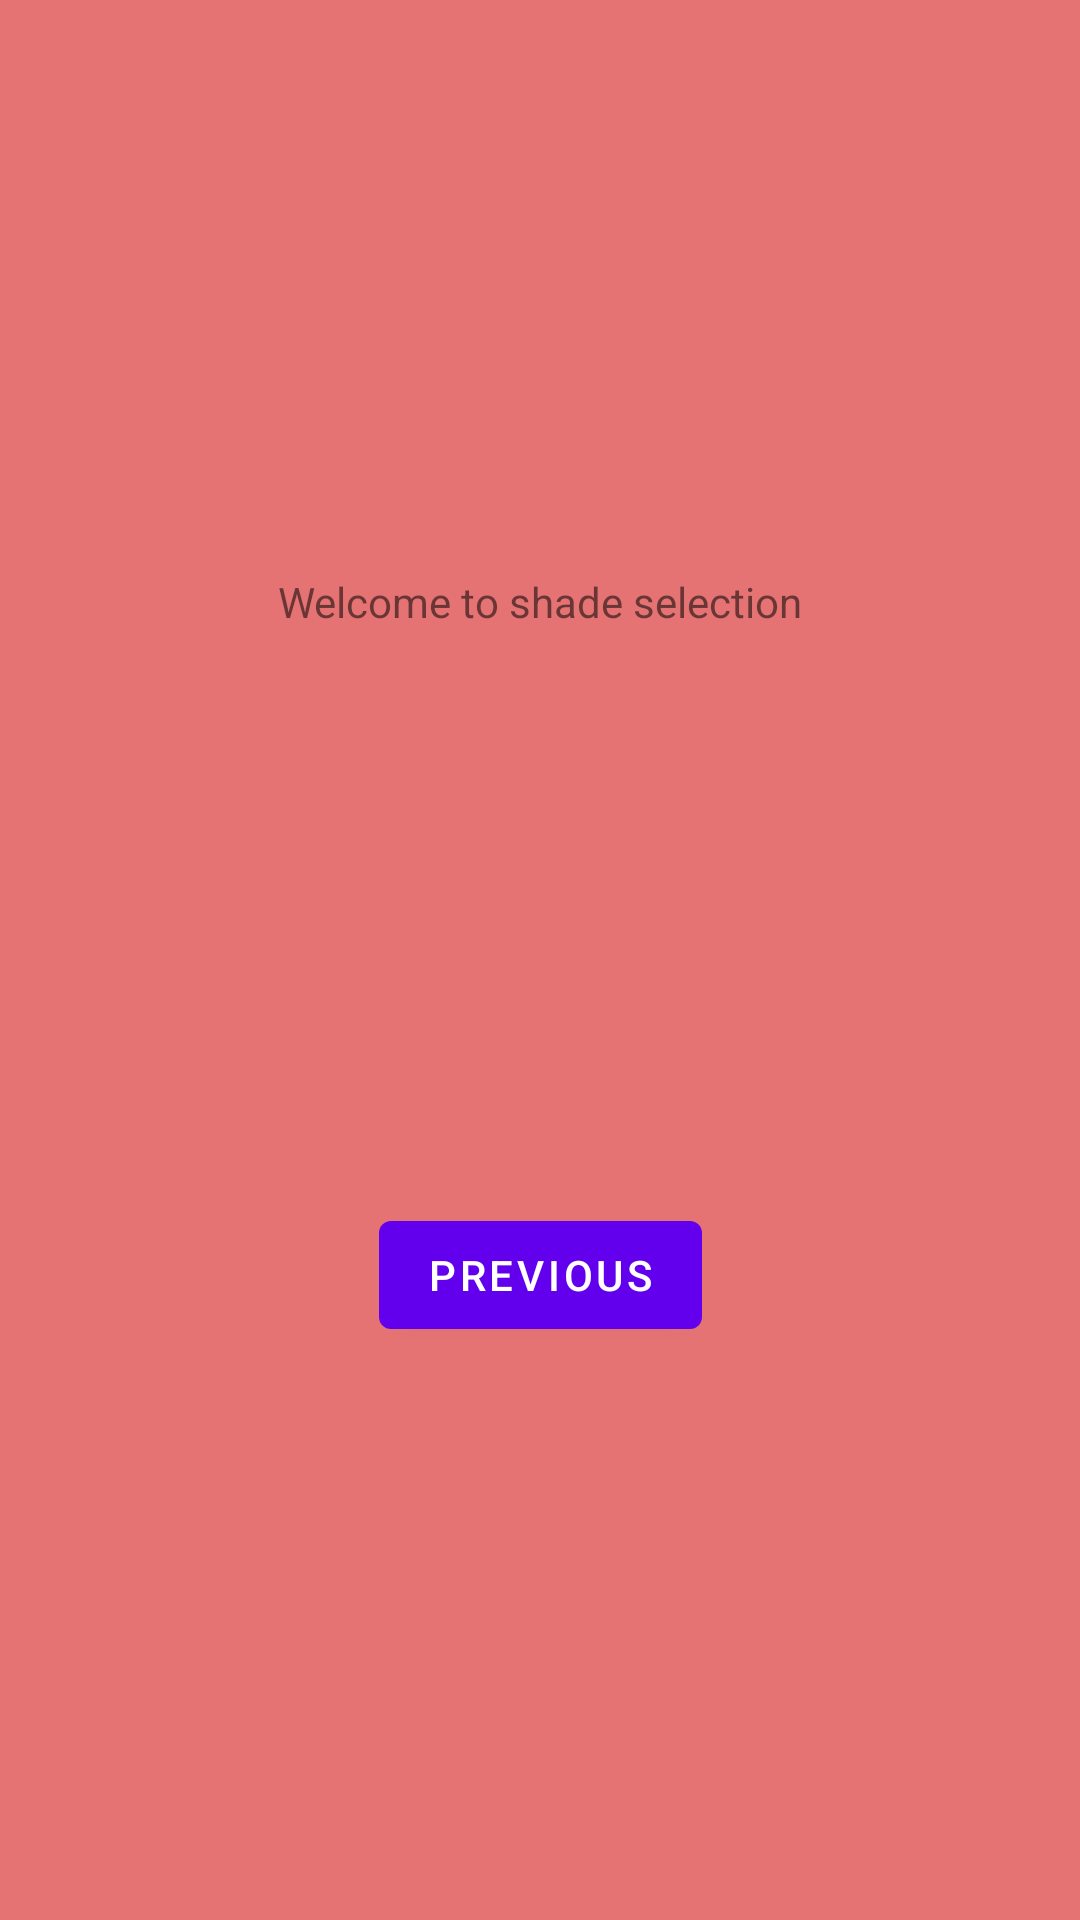

Write the Android layout XML for this screen, with the resource values it uses.
<!-- AndroidManifest.xml: application theme Theme.AnimationExercise -->
<!-- res/layout/fragment_second.xml -->
<?xml version="1.0" encoding="utf-8"?>
<androidx.constraintlayout.widget.ConstraintLayout xmlns:android="http://schemas.android.com/apk/res/android"
    xmlns:app="http://schemas.android.com/apk/res-auto"
    xmlns:tools="http://schemas.android.com/tools"
    android:id="@+id/second_fragment_root"
    android:layout_width="match_parent"
    android:layout_height="match_parent"
    android:background="@color/red_300"
    tools:context=".SecondFragment">

    <TextView
        android:id="@+id/textview_second"
        android:layout_width="wrap_content"
        android:layout_height="wrap_content"
        android:text="Welcome to shade selection"
        app:layout_constraintBottom_toTopOf="@id/button_second"
        app:layout_constraintEnd_toEndOf="parent"
        app:layout_constraintStart_toStartOf="parent"
        app:layout_constraintTop_toTopOf="parent" />

    <Button
        android:id="@+id/button_second"
        android:layout_width="wrap_content"
        android:layout_height="wrap_content"
        android:text="@string/previous"
        app:layout_constraintBottom_toBottomOf="parent"
        app:layout_constraintEnd_toEndOf="parent"
        app:layout_constraintStart_toStartOf="parent"
        app:layout_constraintTop_toBottomOf="@id/textview_second" />
</androidx.constraintlayout.widget.ConstraintLayout>
<!-- resources referenced by this layout -->
<resources>
  <color name="red_300">#E57373</color>
  <string name="previous">Previous</string>
  <style name="Theme.AnimationExercise" parent="Theme.MaterialComponents.DayNight.DarkActionBar">
          
          <item name="colorPrimary">@color/purple_500</item>
          <item name="colorPrimaryVariant">@color/purple_700</item>
          <item name="colorOnPrimary">@color/white</item>
          
          <item name="colorSecondary">@color/teal_200</item>
          <item name="colorSecondaryVariant">@color/teal_700</item>
          <item name="colorOnSecondary">@color/black</item>
          
          <item name="android:statusBarColor" tools:targetApi="l">?attr/colorPrimaryVariant</item>
          
      </style>
  <color name="purple_500">#FF6200EE</color>
  <color name="purple_700">#FF3700B3</color>
  <color name="white">#FFFFFFFF</color>
  <color name="teal_200">#FF03DAC5</color>
  <color name="teal_700">#FF018786</color>
  <color name="black">#FF000000</color>
</resources>
